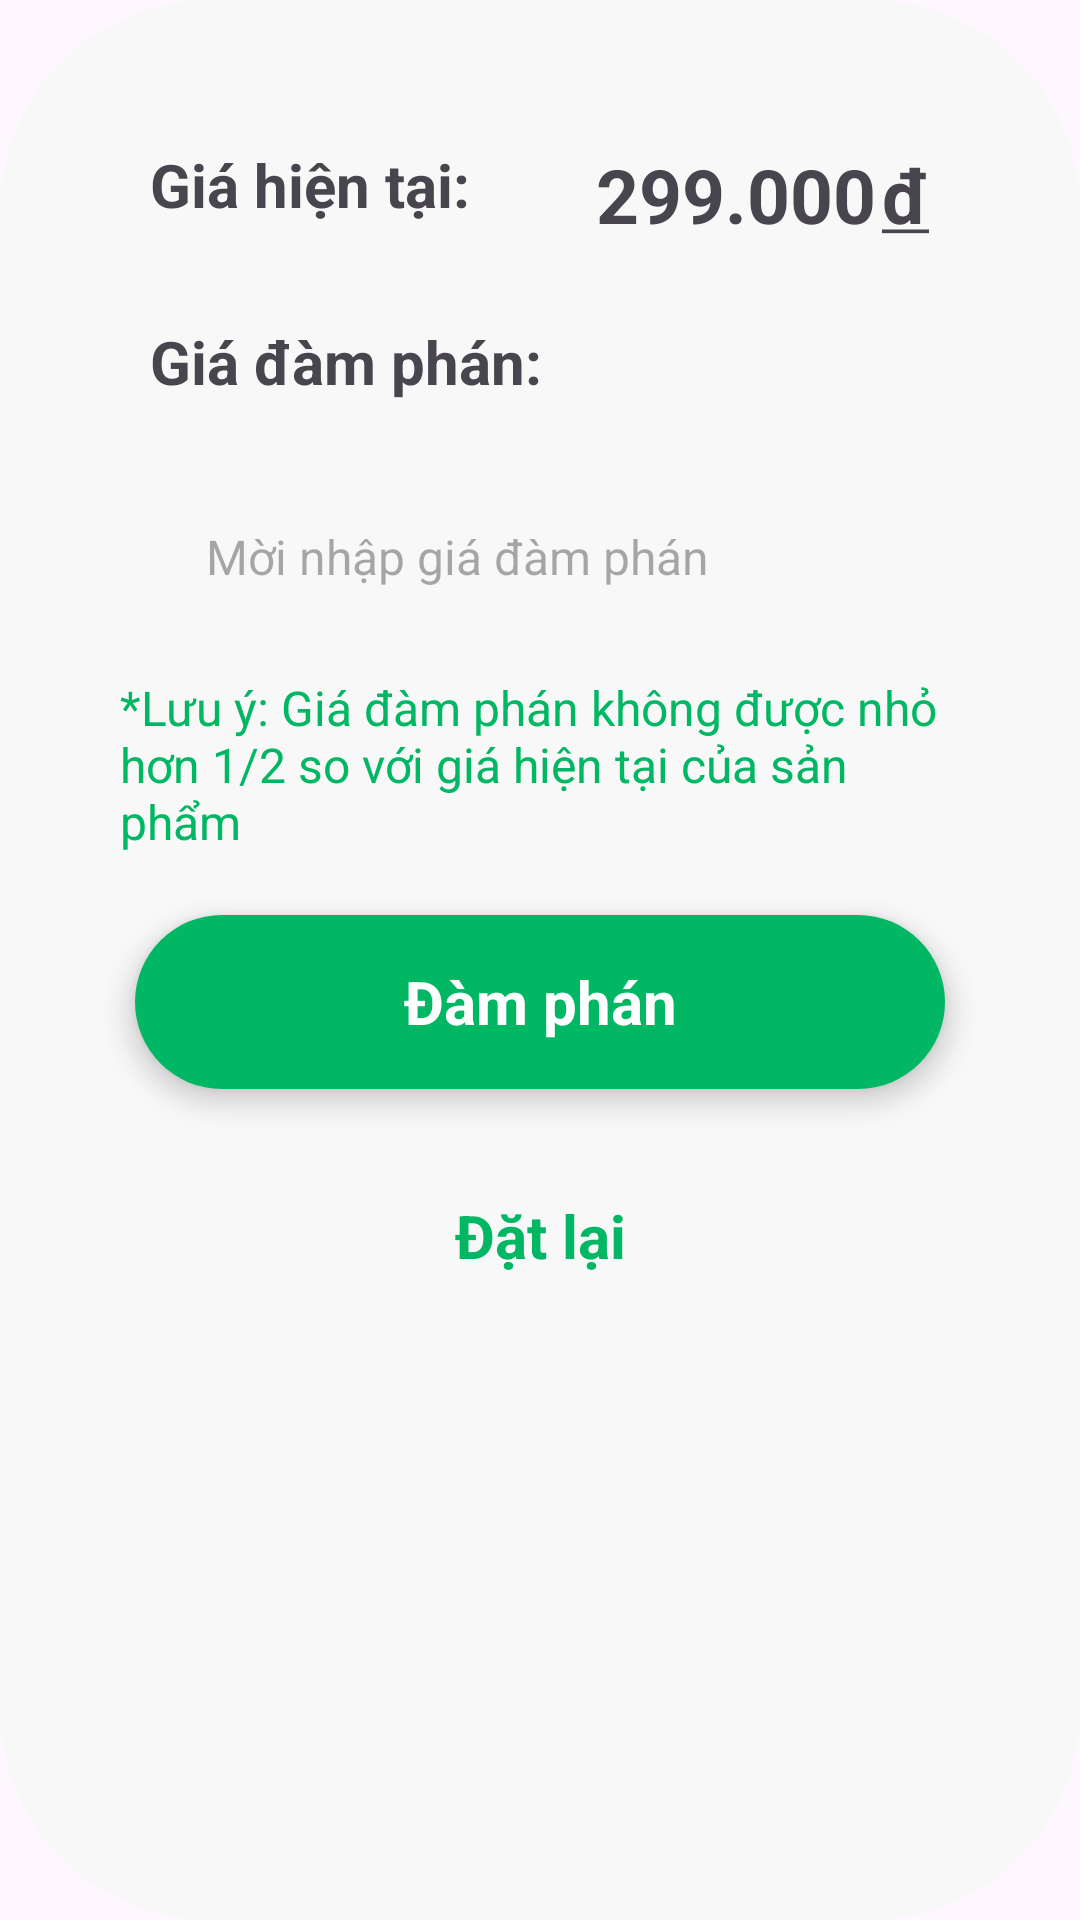

Here is an Android app screen rendered from its layout file. Give the layout XML and the strings, colors and styles it references.
<!-- AndroidManifest.xml: application theme Theme.VECOM -->
<!-- res/layout/popup_damphan.xml -->
<?xml version="1.0" encoding="utf-8"?>
<RelativeLayout xmlns:android="http://schemas.android.com/apk/res/android"
    android:layout_width="match_parent"
    android:layout_height="500dp"
    android:background="@drawable/damphan_popup">

    <RelativeLayout
        android:layout_width="match_parent"
        android:layout_height="500dp"
        android:layout_centerHorizontal="true">
        <RelativeLayout
            android:id="@+id/damphanBox"
            android:layout_width="320dp"
            android:layout_height="160dp"
            android:layout_centerHorizontal="true"
            android:layout_marginTop="48dp">
            <TextView
                android:id="@+id/giahientaiText"
                android:layout_width="wrap_content"
                android:layout_height="wrap_content"
                android:text="Giá hiện tại:"
                android:textStyle="bold"
                android:textSize="20dp"
                android:layout_marginLeft="30dp"/>
            <TextView
                android:id="@+id/currentPrice"
                android:layout_width="wrap_content"
                android:layout_height="wrap_content"
                android:text="299.000"
                android:layout_toRightOf="@+id/giahientaiText"
                android:layout_marginLeft="42dp"
                android:textSize="25dp"
                android:textStyle="bold"/>
            <TextView
                android:layout_width="wrap_content"
                android:layout_height="wrap_content"
                android:text="@string/currency"
                android:layout_toRightOf="@+id/currentPrice"
                android:layout_marginLeft="2dp"
                android:textSize="25dp"
                android:textStyle="bold" />
            <TextView
                android:id="@+id/giadamphanText"
                android:layout_width="wrap_content"
                android:layout_height="wrap_content"
                android:text="Giá đàm phán:"
                android:textStyle="bold"
                android:textSize="20dp"
                android:layout_below="@+id/giahientaiText"
                android:layout_marginTop="32dp"
                android:layout_marginLeft="30dp"/>
            <EditText
                android:layout_width="350dp"
                android:layout_height="50dp"
                android:background="@drawable/bg_back_des"
                android:layout_below="@+id/giadamphanText"
                android:hint="Mời nhập giá đàm phán"
                android:textSize="16dp"
                android:layout_marginTop="29dp"
                android:paddingLeft="18.72dp"
                android:layout_marginLeft="30dp"/>
        </RelativeLayout>
        <TextView
            android:id="@+id/noteText"
            android:layout_width="280dp"
            android:layout_height="60dp"
            android:layout_centerHorizontal="true"
            android:layout_below="@+id/damphanBox"
            android:text="*Lưu ý: Giá đàm phán không được nhỏ hơn 1/2 so với giá hiện tại của sản phẩm"
            android:layout_marginTop="17dp"
            android:textSize="16dp"
            android:textColor="@color/green"/>

        <TextView
            android:id="@+id/damphanBtn"
            android:layout_width="270dp"
            android:layout_height="58dp"
            android:background="@drawable/shadowbtn_grren"
            android:elevation="5dp"
            android:text="Đàm phán"
            android:textColor="@color/white"
            android:gravity="center"
            android:textSize="20dp"
            android:textStyle="bold"
            android:layout_below="@+id/noteText"
            android:layout_centerHorizontal="true"
            android:layout_marginTop="20dp"/>

        <TextView
            android:id="@+id/resetBtn"
            android:layout_width="300dp"
            android:layout_height="58dp"
            android:layout_below="@+id/damphanBtn"
            android:layout_marginLeft="50dp"
            android:layout_marginTop="20dp"
            android:background="@drawable/shadowbtn"
            android:elevation="5dp"
            android:gravity="center"
            android:text="Đặt lại"
            android:textColor="@color/green"
            android:textSize="20dp"
            android:textStyle="bold"
            android:layout_centerHorizontal="true" />


    </RelativeLayout>
</RelativeLayout>
<!-- resources referenced by this layout -->
<resources>
  <color name="green">#01b763</color>
  <color name="white">#FFFFFFFF</color>
  <!-- drawable damphan_popup (drawable) -->
  <?xml version="1.0" encoding="utf-8"?>
  <layer-list xmlns:android="http://schemas.android.com/apk/res/android">
      <item>
          <shape android:shape="rectangle">
              <stroke android:width="0dp" />
              <solid android:color="#f8f8f8" />
              <corners android:radius="70dp"/>
          </shape>
      </item>
  </layer-list>
  <!-- drawable shadowbtn_grren (drawable) -->
  <?xml version="1.0" encoding="utf-8"?>
  <shape xmlns:android="http://schemas.android.com/apk/res/android"
      android:shape="rectangle">
  
      <solid android:color="@color/green" />
  
      <corners android:radius="50dp"></corners>
  </shape>
  <string name="currency"><u>đ</u></string>
  <style name="Theme.VECOM" parent="Base.Theme.VECOM" />
  <style name="Base.Theme.VECOM" parent="Theme.Material3.DayNight.NoActionBar">
          
          
      </style>
</resources>
